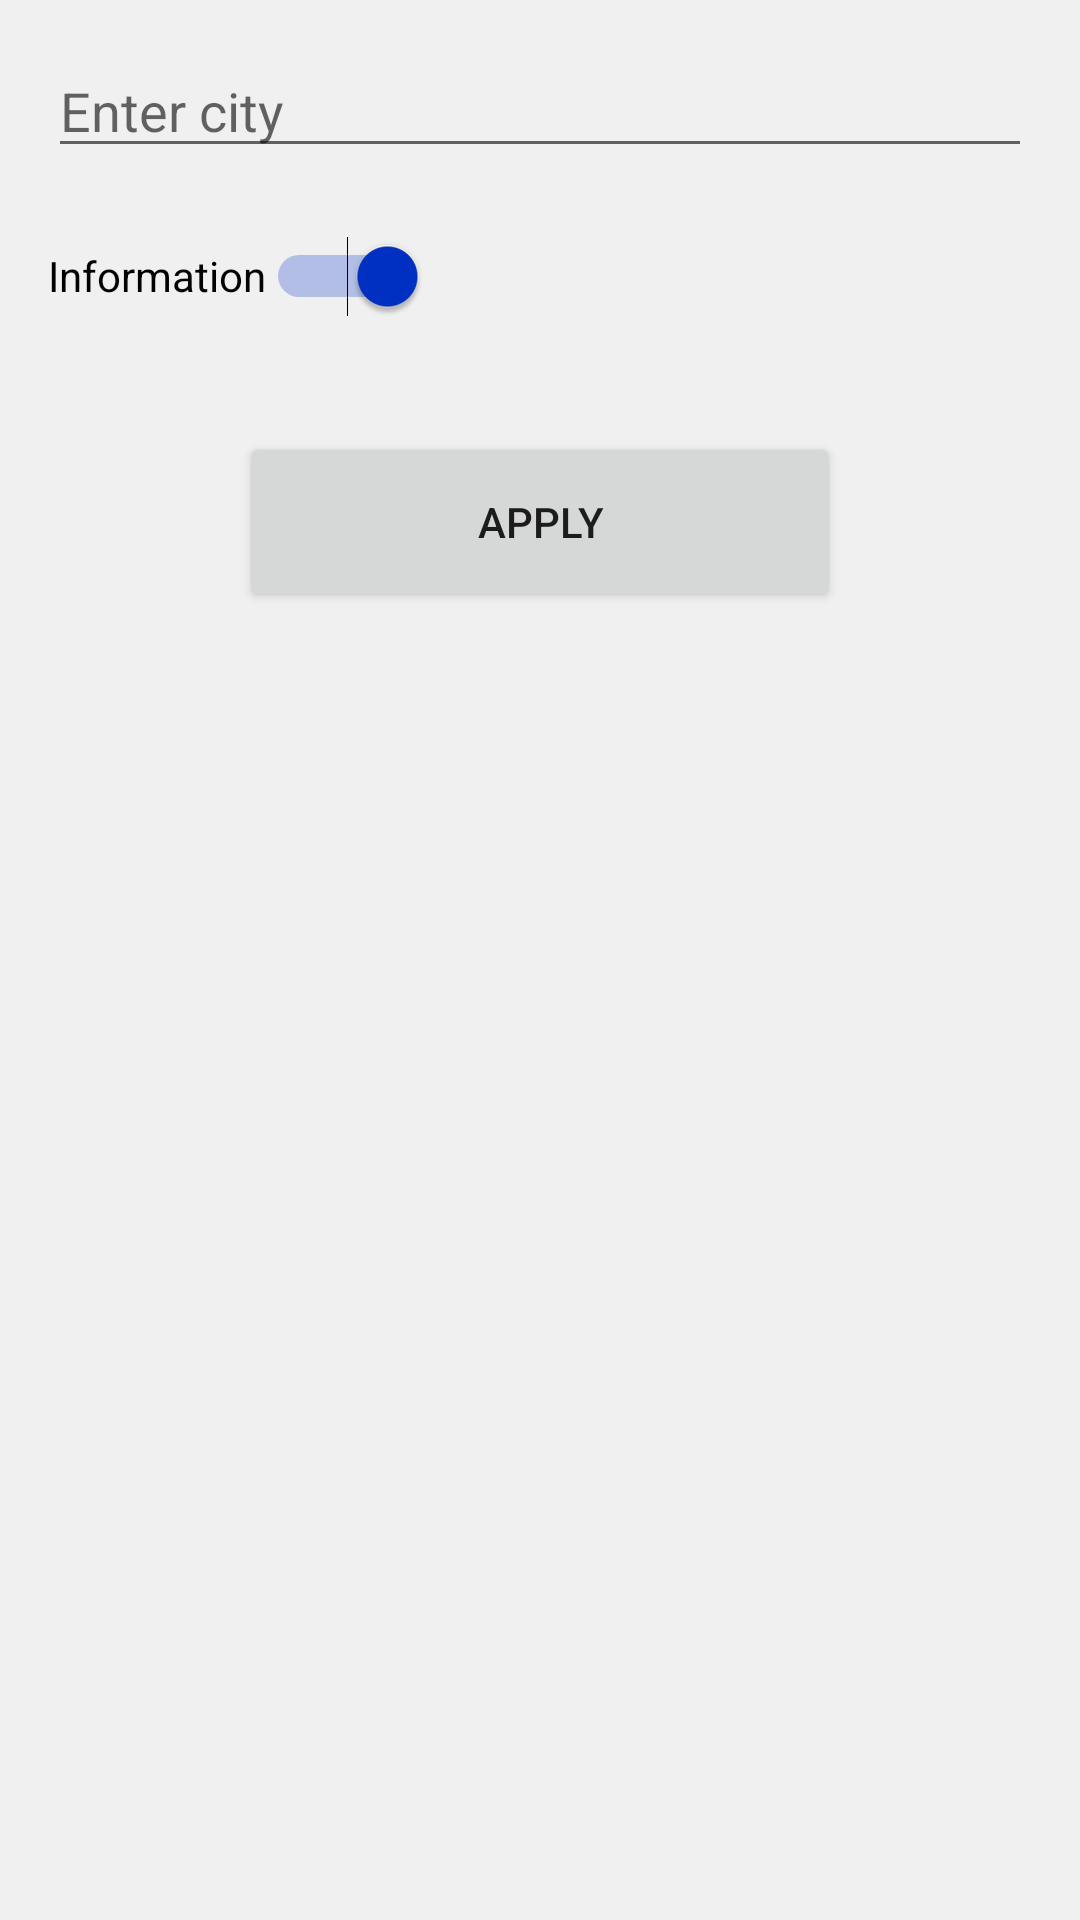

Layout XML and referenced resources for this Android screen:
<!-- AndroidManifest.xml: application theme AppTheme -->
<!-- res/layout/fragment_setting.xml -->
<?xml version="1.0" encoding="utf-8"?>
<FrameLayout xmlns:android="http://schemas.android.com/apk/res/android"
    xmlns:tools="http://schemas.android.com/tools"
    android:layout_width="match_parent"
    android:layout_height="match_parent"
    tools:context=".SettingFragment">

    <androidx.constraintlayout.widget.ConstraintLayout
        android:layout_width="match_parent"
        android:layout_height="match_parent"
        xmlns:app="http://schemas.android.com/apk/res-auto"
        android:padding="16dp"
        android:background="@color/ser">

        <EditText
            android:id="@+id/edit_city"
            android:layout_width="match_parent"
            android:layout_height="40dp"
            android:hint="@string/enter_city"
            app:layout_constraintTop_toTopOf="parent"
            app:layout_constraintStart_toStartOf="parent"
            app:layout_constraintEnd_toEndOf="parent"/>

        <Switch
            android:id="@+id/switch_info"
            android:layout_width="wrap_content"
            android:layout_height="40dp"
            android:text="@string/information"
            android:checked="true"
            app:layout_constraintTop_toBottomOf="@+id/edit_city"
            app:layout_constraintStart_toStartOf="parent"
            android:layout_marginTop="16dp"/>

        <androidx.recyclerview.widget.RecyclerView
            android:id="@+id/list_city"
            android:layout_width="match_parent"
            android:layout_height="wrap_content"
            android:layout_marginTop="16dp"
            app:layout_constraintEnd_toEndOf="parent"
            app:layout_constraintStart_toStartOf="parent"
            app:layout_constraintTop_toBottomOf="@+id/switch_info"/>

        <Button
            android:id="@+id/setting_Ok"
            android:layout_width="200dp"
            android:layout_height="60dp"
            android:text="@string/apply"
            app:layout_constraintTop_toBottomOf="@+id/list_city"
            app:layout_constraintStart_toStartOf="parent"
            app:layout_constraintEnd_toEndOf="parent"
            android:layout_marginTop="16dp"/>

    </androidx.constraintlayout.widget.ConstraintLayout>

</FrameLayout>
<!-- resources referenced by this layout -->
<resources>
  <color name="ser">#F0F0F0</color>
  <string name="apply">Apply</string>
  <string name="enter_city">Enter city</string>
  <string name="information">Information</string>
  <style name="AppTheme" parent="Theme.AppCompat.Light.NoActionBar">
          
  
  
          <item name="colorAccent">#0031C5</item>
          <item name="colorPrimary">@android:color/transparent</item>
          <item name="android:windowActionBarOverlay">true</item>
          <item name="android:windowContentOverlay">@null</item>
      </style>
</resources>
